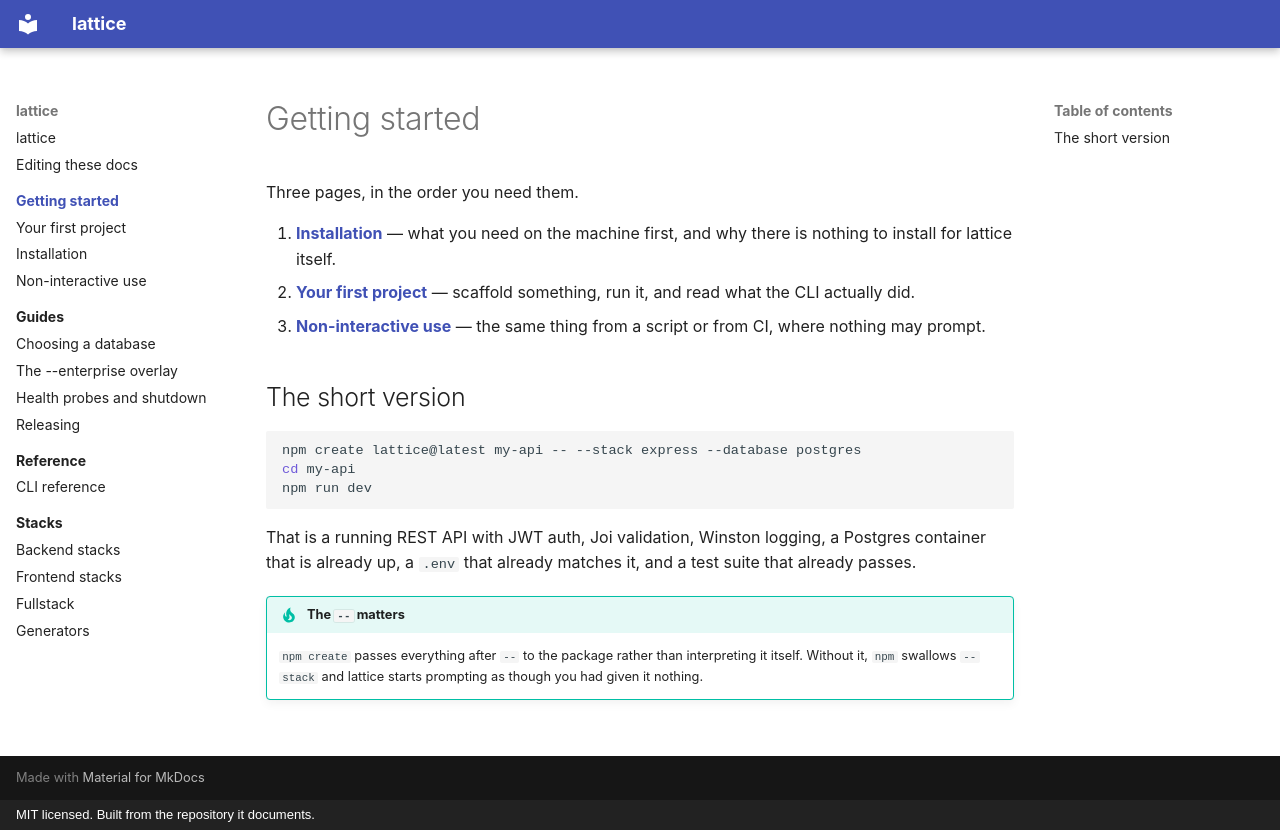

repository: Wolfi-OwO/lattice · page: getting-started/index.html · generator: mkdocs · copyright: MIT licensed. Built from the repository it documents.

# Getting started

Three pages, in the order you need them.

1. **[Installation](installation.md)** — what you need on the machine first, and
   why there is nothing to install for lattice itself.
2. **[Your first project](first-project.md)** — scaffold something, run it, and
   read what the CLI actually did.
3. **[Non-interactive use](non-interactive.md)** — the same thing from a script
   or from CI, where nothing may prompt.

## The short version

```bash
npm create lattice@latest my-api -- --stack express --database postgres
cd my-api
npm run dev
```

That is a running REST API with JWT auth, Joi validation, Winston logging, a
Postgres container that is already up, a `.env` that already matches it, and a
test suite that already passes.

!!! tip "The `--` matters"

    `npm create` passes everything after `--` to the package rather than
    interpreting it itself. Without it, `npm` swallows `--stack` and lattice
    starts prompting as though you had given it nothing.
